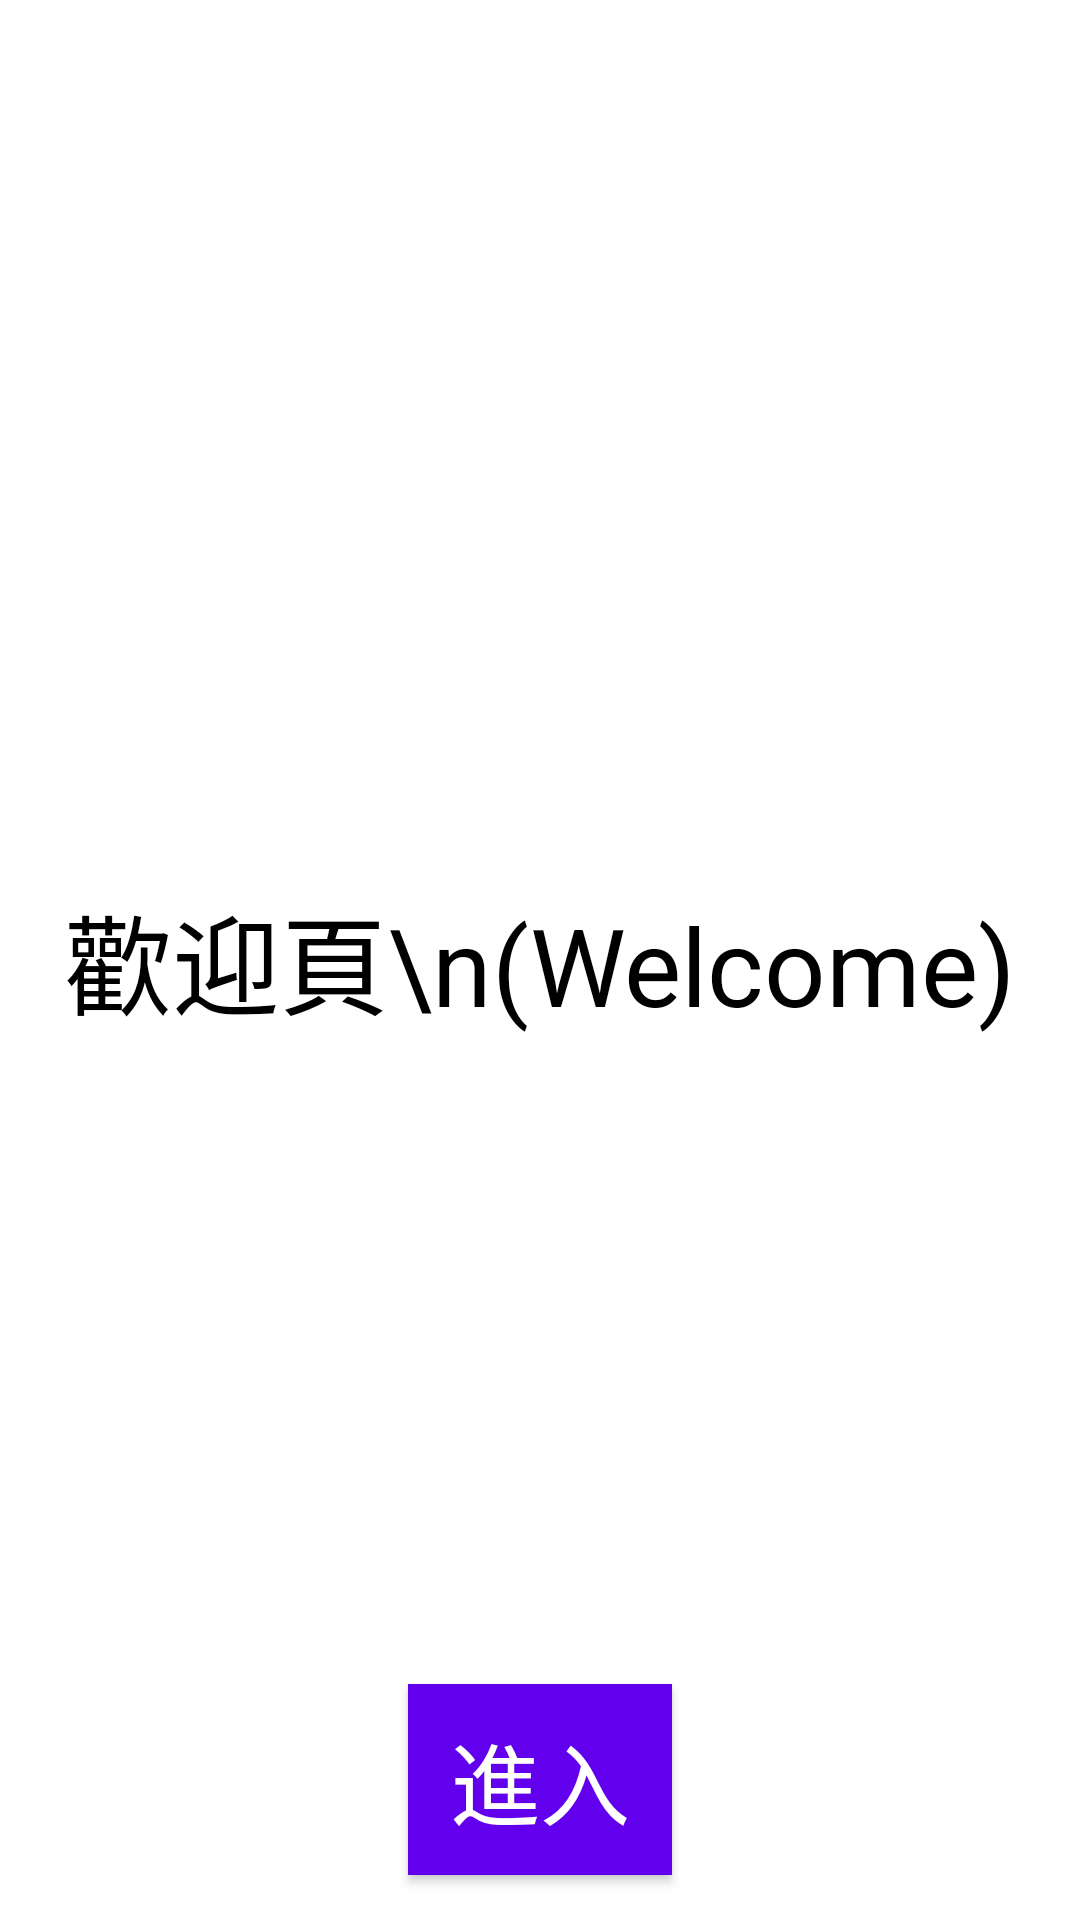

This screen was rendered from an Android layout file. Write that file and the resources it references.
<!-- AndroidManifest.xml: application theme Theme.BlueToothScanner -->
<!-- res/layout/activity_main.xml -->
<?xml version="1.0" encoding="utf-8"?>
<androidx.constraintlayout.widget.ConstraintLayout xmlns:android="http://schemas.android.com/apk/res/android"
    xmlns:app="http://schemas.android.com/apk/res-auto"
    xmlns:tools="http://schemas.android.com/tools"
    android:layout_width="match_parent"
    android:layout_height="match_parent"
    tools:context=".MainActivity">
    <TextView
        android:id="@+id/tv_welcome"
        android:layout_width="wrap_content"
        android:layout_height="wrap_content"
        android:gravity="center"
        android:textColor="@color/black"
        android:text="歡迎頁\n(Welcome)"
        android:textSize="36dp"
        app:layout_constraintBottom_toBottomOf="parent"
        app:layout_constraintEnd_toEndOf="parent"
        app:layout_constraintStart_toStartOf="parent"
        app:layout_constraintTop_toTopOf="parent" />

    <Button
        android:id="@+id/btn_start"
        android:layout_width="wrap_content"
        android:layout_height="wrap_content"
        android:text="進入"
        android:textSize="30dp"
        android:padding="10dp"
        android:textColor="@color/white"
        android:background="@color/purple_500"
        android:layout_marginBottom="15dp"
        app:layout_constraintBottom_toBottomOf="parent"
        app:layout_constraintEnd_toEndOf="parent"
        app:layout_constraintStart_toStartOf="parent" />

</androidx.constraintlayout.widget.ConstraintLayout>
<!-- resources referenced by this layout -->
<resources>
  <style name="Theme.BlueToothScanner" parent="Theme.MaterialComponents.DayNight.DarkActionBar">
          
          <item name="colorPrimary">@color/purple_500</item>
          <item name="colorPrimaryVariant">@color/purple_700</item>
          <item name="colorOnPrimary">@color/white</item>
          
          <item name="colorSecondary">@color/teal_200</item>
          <item name="colorSecondaryVariant">@color/teal_700</item>
          <item name="colorOnSecondary">@color/black</item>
          
          <item name="android:statusBarColor" tools:targetApi="l">?attr/colorPrimaryVariant</item>
          
      </style>
  <!-- not gathered from this repository: default colours our renderer supplied (Android Studio template values) -->
  <color name="purple_500">#FF6200EE</color>
  <color name="purple_700">#FF3700B3</color>
  <color name="teal_200">#FF03DAC5</color>
  <color name="teal_700">#FF018786</color>
  <color name="black">#FF000000</color>
  <color name="white">#FFFFFFFF</color>
</resources>
